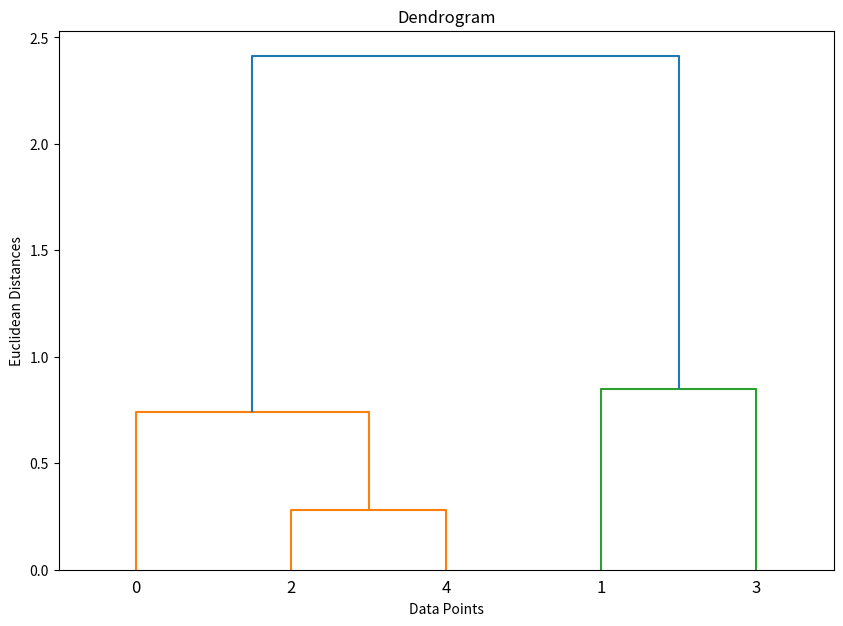

Generate this figure with matplotlib:
# -*- coding: utf-8 -*-
"""
Created on Sun Nov  5 00:29:54 2023

[redacted]
"""
#７．階層的クラスタリング:
#
#以下のデータセットが与えられたとき、階層的クラスタリングを利用して、デンドログラムを作成し、クラスターの数を決定してください。
#data = [[2.5, 3.4], [3.6, 4.5], [2.9, 3.9], [4.2, 5.1], [3.1, 3.7]]

import matplotlib.pyplot as plt
from scipy.cluster.hierarchy import dendrogram, linkage

# データセット
data = [[2.5, 3.4], [3.6, 4.5], [2.9, 3.9], [4.2, 5.1], [3.1, 3.7]]

# 階層的クラスタリングの実行
Z = linkage(data, 'ward')

# デンドログラムの作成
plt.figure(figsize=(10, 7))
dendrogram(Z)
plt.title('Dendrogram')
plt.xlabel('Data Points')
plt.ylabel('Euclidean Distances')
plt.show()

# デンドログラムを解釈してクラスター数を決定する（例えば、クラスター数を3とする）
num_clusters = 3




